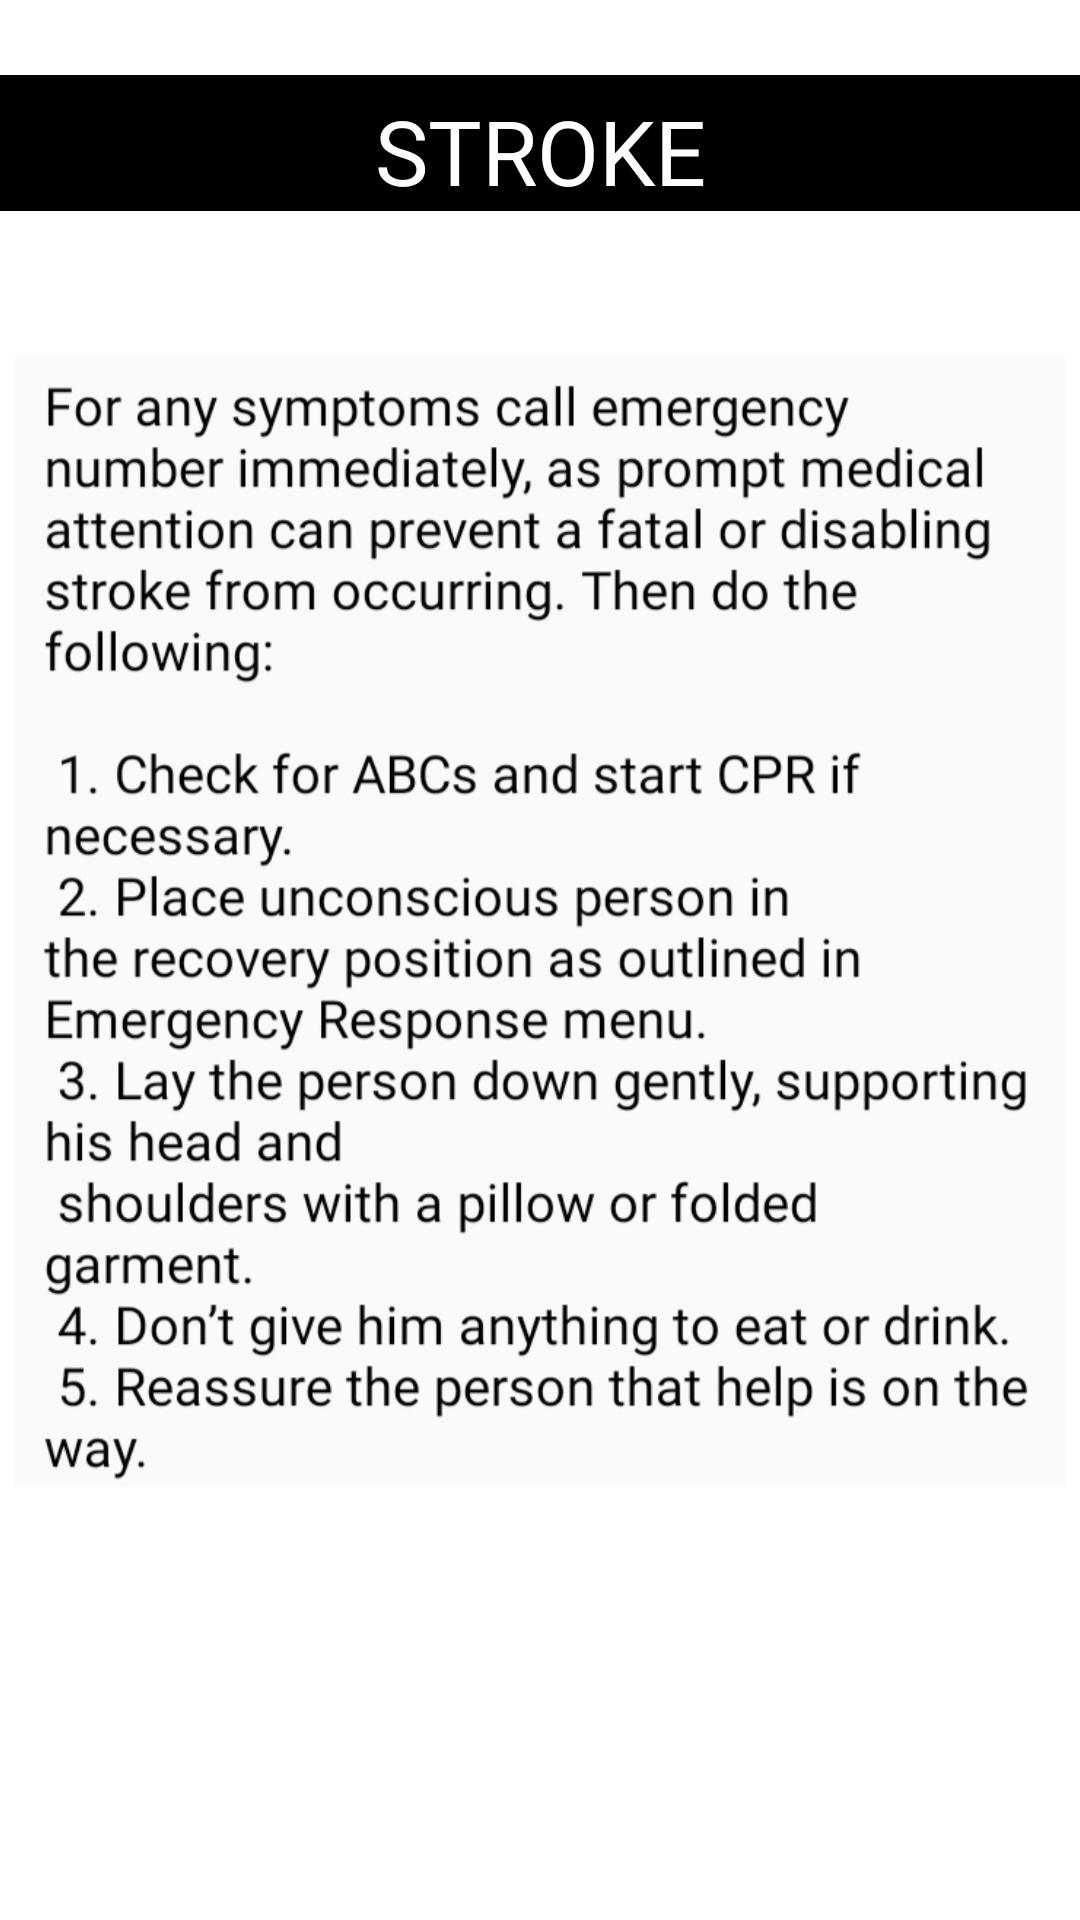

The Android layout XML behind this screen, and the referenced resources:
<!-- AndroidManifest.xml: application theme Theme.FirstAidApp -->
<!-- res/layout/activity_four.xml -->
<?xml version="1.0" encoding="utf-8"?>
<androidx.constraintlayout.widget.ConstraintLayout xmlns:android="http://schemas.android.com/apk/res/android"
    xmlns:app="http://schemas.android.com/apk/res-auto"
    xmlns:tools="http://schemas.android.com/tools"
    android:layout_width="match_parent"
    android:layout_height="match_parent"
    tools:context=".four">


    <TextView
        android:id="@+id/textView4"
        android:layout_width="match_parent"
        android:layout_height="wrap_content"
        android:text="STROKE"
        android:background="@color/black"
        android:textSize="30sp"
        android:paddingTop="5dp"
        android:textAlignment="center"
        android:textColor="@color/white"
        android:fontFamily="@font/audiowide_regular"
        android:layout_marginTop="25dp"
        app:layout_constraintBottom_toTopOf="@+id/s1"
        app:layout_constraintEnd_toEndOf="parent"
        app:layout_constraintStart_toStartOf="parent"
        app:layout_constraintTop_toTopOf="parent" />

    <ScrollView
        android:id="@+id/s1"
        android:layout_width="match_parent"
        android:layout_height="0dp"
        app:layout_constraintBottom_toBottomOf="parent"
        app:layout_constraintTop_toBottomOf="@+id/textView4">

        <LinearLayout
            android:layout_width="match_parent"
            android:layout_height="wrap_content"
            android:orientation="vertical">

            <ImageView
                android:id="@+id/imageView2"
                android:layout_width="wrap_content"
                android:layout_height="473dp"
                android:layout_gravity="center"
                android:layout_marginStart="5dp"
                android:layout_marginEnd="5dp"
                app:layout_constraintBottom_toBottomOf="parent"
                app:layout_constraintEnd_toEndOf="parent"
                app:layout_constraintStart_toStartOf="parent"
                app:srcCompat="@drawable/stroke" />

        </LinearLayout>


    </ScrollView>

</androidx.constraintlayout.widget.ConstraintLayout>
<!-- resources referenced by this layout -->
<resources>
  <!-- drawable stroke: jpeg bitmap (drawable, 166803 bytes) -->
  <style name="Theme.FirstAidApp" parent="Theme.MaterialComponents.DayNight.DarkActionBar">
          
          <item name="colorPrimary">@color/purple_500</item>
          <item name="colorPrimaryVariant">@color/purple_700</item>
          <item name="colorOnPrimary">@color/white</item>
          
          <item name="colorSecondary">@color/teal_200</item>
          <item name="colorSecondaryVariant">@color/teal_700</item>
          <item name="colorOnSecondary">@color/black</item>
          
          <item name="android:statusBarColor" tools:targetApi="l">?attr/colorPrimaryVariant</item>
          
      </style>
  <!-- not gathered from this repository: default colours our renderer supplied (Android Studio template values) -->
  <color name="purple_500">#FF6200EE</color>
  <color name="purple_700">#FF3700B3</color>
  <color name="teal_200">#FF03DAC5</color>
  <color name="teal_700">#FF018786</color>
  <color name="black">#FF000000</color>
  <color name="white">#FFFFFFFF</color>
</resources>
